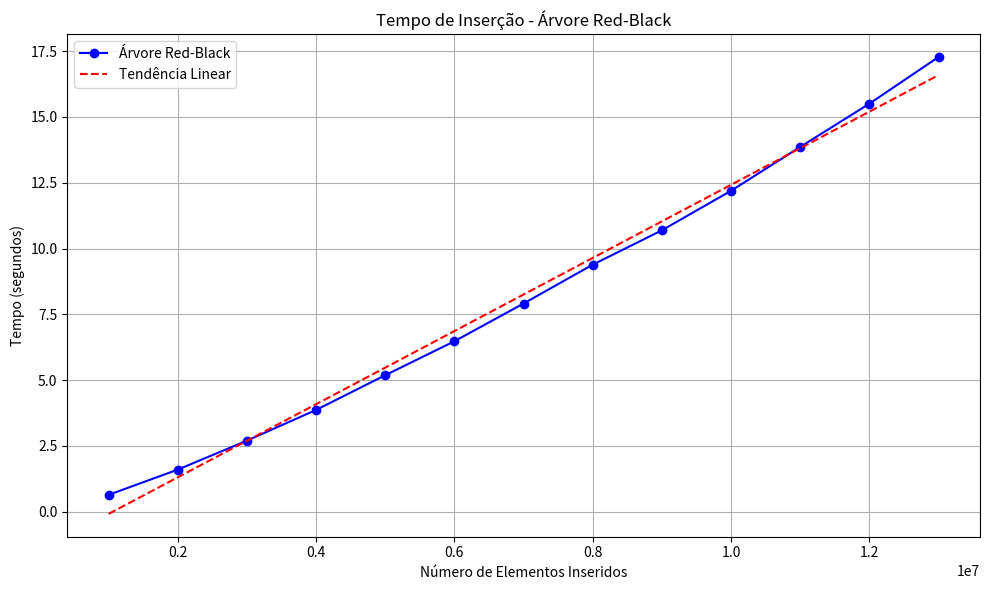

Python code for this plot:
import matplotlib.pyplot as plt
import numpy as np

# Dados: (número de elementos, tempo em segundos)
dados_rb = [
    (1_000_000, 0.64389),
    (2_000_000, 1.60182),
    (3_000_000, 2.70279),
    (4_000_000, 3.86975),
    (5_000_000, 5.18800),
    (6_000_000, 6.47804),
    (7_000_000, 7.91111),
    (8_000_000, 9.38703),
    (9_000_000, 10.69200),
    (10_000_000, 12.19318),
    (11_000_000, 13.85909),
    (12_000_000, 15.50094),
    (13_000_000, 17.27467),
]

# Separar os vetores
elementos_rb = np.array([n for n, t in dados_rb])
tempos_rb = np.array([t for n, t in dados_rb])

# Criar o gráfico
plt.figure(figsize=(10, 6))
plt.plot(elementos_rb, tempos_rb, marker='o', linestyle='-', color='blue', label='Árvore Red-Black')

# Ajuste de tendência linear
z_rb = np.polyfit(elementos_rb, tempos_rb, 1)
p_rb = np.poly1d(z_rb)
plt.plot(elementos_rb, p_rb(elementos_rb), "r--", label='Tendência Linear')

# Detalhes
plt.title("Tempo de Inserção - Árvore Red-Black")
plt.xlabel("Número de Elementos Inseridos")
plt.ylabel("Tempo (segundos)")
plt.grid(True)
plt.legend()
plt.tight_layout()
plt.show()
